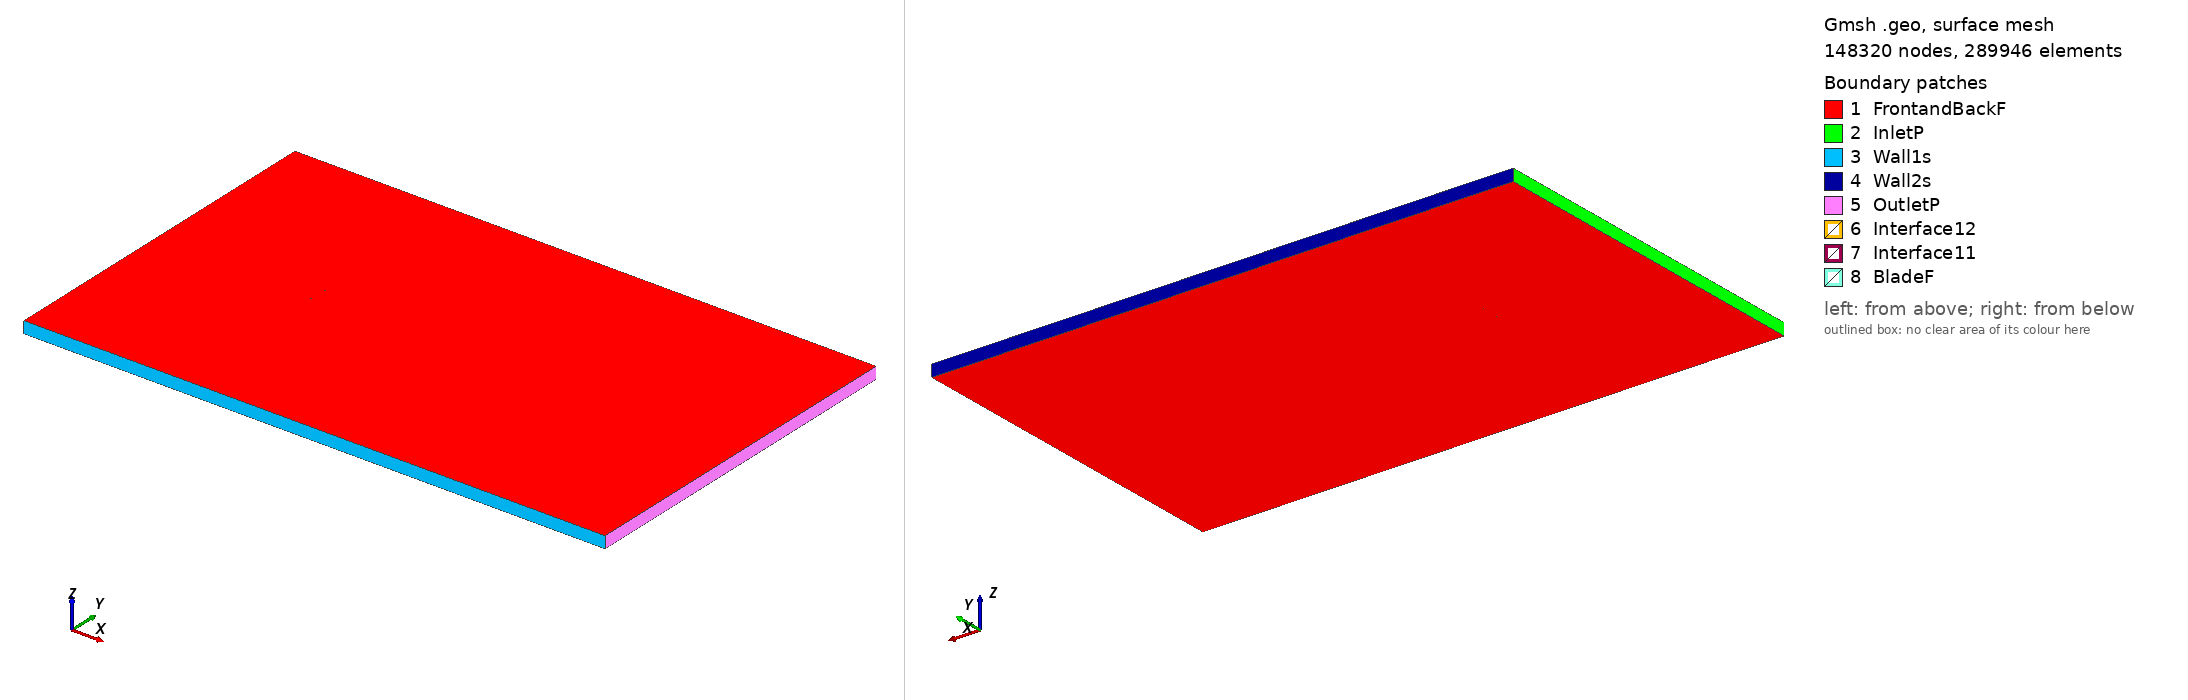

Gmsh geometry script, surface-meshed: 148320 nodes, 289946 surface elements. Boundary patches (legend numbers): 1 FrontandBackF, 2 InletP, 3 Wall1s, 4 Wall2s, 5 OutletP, 6 Interface12, 7 Interface11, 8 BladeF. Left view from above one corner, right view from below the opposite corner. Legend entries are the model's physical surfaces. The drawing asked Gmsh for element sizes between 1% and 20% of the model's largest extent; the script's own settings can give other sizes.

=== ms317_tsr_-2.5701_aoa_-0.25657.geo (drawn) ===
SetFactory("OpenCASCADE");

Point(1) = {0.074995, 0.736119, 0, 1.0};
Point(2) = {0.074556, 0.736220, 0, 1.0};
Point(3) = {0.070718, 0.737096, 0, 1.0};
Point(4) = {0.066879, 0.737954, 0, 1.0};
Point(5) = {0.063040, 0.738813, 0, 1.0};
Point(6) = {0.059201, 0.739669, 0, 1.0};
Point(7) = {0.055363, 0.740515, 0, 1.0};
Point(8) = {0.051524, 0.741351, 0, 1.0};
Point(9) = {0.047685, 0.742185, 0, 1.0};
Point(10) = {0.043847, 0.742993, 0, 1.0};
Point(11) = {0.040008, 0.743789, 0, 1.0};
Point(12) = {0.036170, 0.744560, 0, 1.0};
Point(13) = {0.032331, 0.745301, 0, 1.0};
Point(14) = {0.028493, 0.746003, 0, 1.0};
Point(15) = {0.024655, 0.746661, 0, 1.0};
Point(16) = {0.020818, 0.747268, 0, 1.0};
Point(17) = {0.016980, 0.747817, 0, 1.0};
Point(18) = {0.013143, 0.748304, 0, 1.0};
Point(19) = {0.009306, 0.748741, 0, 1.0};
Point(20) = {0.005470, 0.749108, 0, 1.0};
Point(21) = {0.001633, 0.749416, 0, 1.0};
Point(22) = {-0.002203, 0.749651, 0, 1.0};
Point(23) = {-0.006038, 0.749828, 0, 1.0};
Point(24) = {-0.009874, 0.749938, 0, 1.0};
Point(25) = {-0.013709, 0.749993, 0, 1.0};
Point(26) = {-0.017544, 0.750000, 0, 1.0};
Point(27) = {-0.021379, 0.749952, 0, 1.0};
Point(28) = {-0.025213, 0.749857, 0, 1.0};
Point(29) = {-0.029048, 0.749708, 0, 1.0};
Point(30) = {-0.032882, 0.749505, 0, 1.0};
Point(31) = {-0.036715, 0.749245, 0, 1.0};
Point(32) = {-0.040549, 0.748926, 0, 1.0};
Point(33) = {-0.044382, 0.748536, 0, 1.0};
Point(34) = {-0.048215, 0.748073, 0, 1.0};
Point(35) = {-0.052047, 0.747517, 0, 1.0};
Point(36) = {-0.055879, 0.746854, 0, 1.0};
Point(37) = {-0.059711, 0.746036, 0, 1.0};
Point(38) = {-0.063541, 0.744990, 0, 1.0};
Point(39) = {-0.067369, 0.743520, 0, 1.0};
Point(40) = {-0.069282, 0.742464, 0, 1.0};
Point(41) = {-0.071193, 0.741093, 0, 1.0};
Point(42) = {-0.073102, 0.739208, 0, 1.0};
Point(43) = {-0.074245, 0.737441, 0, 1.0};
Point(44) = {-0.074700, 0.736362, 0, 1.0};
Point(45) = {-0.074999, 0.734598, 0, 1.0};
Point(46) = {-0.074686, 0.733133, 0, 1.0};
Point(47) = {-0.074222, 0.732354, 0, 1.0};
Point(48) = {-0.073067, 0.731225, 0, 1.0};
Point(49) = {-0.071144, 0.730067, 0, 1.0};
Point(50) = {-0.069223, 0.729221, 0, 1.0};
Point(51) = {-0.067302, 0.728552, 0, 1.0};
Point(52) = {-0.063463, 0.727532, 0, 1.0};
Point(53) = {-0.059624, 0.726756, 0, 1.0};
Point(54) = {-0.055787, 0.726130, 0, 1.0};
Point(55) = {-0.051949, 0.725626, 0, 1.0};
Point(56) = {-0.048113, 0.725211, 0, 1.0};
Point(57) = {-0.044276, 0.724873, 0, 1.0};
Point(58) = {-0.040440, 0.724588, 0, 1.0};
Point(59) = {-0.036604, 0.724363, 0, 1.0};
Point(60) = {-0.032768, 0.724186, 0, 1.0};
Point(61) = {-0.028933, 0.724054, 0, 1.0};
Point(62) = {-0.025097, 0.723965, 0, 1.0};
Point(63) = {-0.021262, 0.723916, 0, 1.0};
Point(64) = {-0.017427, 0.723911, 0, 1.0};
Point(65) = {-0.013592, 0.723954, 0, 1.0};
Point(66) = {-0.009758, 0.724051, 0, 1.0};
Point(67) = {-0.005924, 0.724201, 0, 1.0};
Point(68) = {-0.002090, 0.724410, 0, 1.0};
Point(69) = {0.001744, 0.724679, 0, 1.0};
Point(70) = {0.005578, 0.725006, 0, 1.0};
Point(71) = {0.009411, 0.725408, 0, 1.0};
Point(72) = {0.013244, 0.725875, 0, 1.0};
Point(73) = {0.017076, 0.726420, 0, 1.0};
Point(74) = {0.020908, 0.727043, 0, 1.0};
Point(75) = {0.024740, 0.727723, 0, 1.0};
Point(76) = {0.028572, 0.728445, 0, 1.0};
Point(77) = {0.032403, 0.729197, 0, 1.0};
Point(78) = {0.036235, 0.729951, 0, 1.0};
Point(79) = {0.040067, 0.730697, 0, 1.0};
Point(80) = {0.043898, 0.731436, 0, 1.0};
Point(81) = {0.047730, 0.732147, 0, 1.0};
Point(82) = {0.051562, 0.732814, 0, 1.0};
Point(83) = {0.055394, 0.733421, 0, 1.0};
Point(84) = {0.059227, 0.733944, 0, 1.0};
Point(85) = {0.063060, 0.734358, 0, 1.0};
Point(86) = {0.066894, 0.734638, 0, 1.0};
Point(87) = {0.070728, 0.734743, 0, 1.0};
Point(88) = {0.074564, 0.734619, 0, 1.0};
Point(89) = {0.075002, 0.734593, 0, 1.0};
Point(90) = {-0.074995, -0.736119, 0, 1.0};
Point(91) = {-0.074556, -0.736220, 0, 1.0};
Point(92) = {-0.070718, -0.737096, 0, 1.0};
Point(93) = {-0.066879, -0.737954, 0, 1.0};
Point(94) = {-0.063040, -0.738813, 0, 1.0};
Point(95) = {-0.059201, -0.739669, 0, 1.0};
Point(96) = {-0.055363, -0.740515, 0, 1.0};
Point(97) = {-0.051524, -0.741351, 0, 1.0};
Point(98) = {-0.047685, -0.742185, 0, 1.0};
Point(99) = {-0.043847, -0.742993, 0, 1.0};
Point(100) = {-0.040008, -0.743789, 0, 1.0};
Point(101) = {-0.036170, -0.744560, 0, 1.0};
Point(102) = {-0.032331, -0.745301, 0, 1.0};
Point(103) = {-0.028493, -0.746003, 0, 1.0};
Point(104) = {-0.024655, -0.746661, 0, 1.0};
Point(105) = {-0.020818, -0.747268, 0, 1.0};
Point(106) = {-0.016980, -0.747817, 0, 1.0};
Point(107) = {-0.013143, -0.748304, 0, 1.0};
Point(108) = {-0.009306, -0.748741, 0, 1.0};
Point(109) = {-0.005470, -0.749108, 0, 1.0};
Point(110) = {-0.001633, -0.749416, 0, 1.0};
Point(111) = {0.002203, -0.749651, 0, 1.0};
Point(112) = {0.006038, -0.749828, 0, 1.0};
Point(113) = {0.009874, -0.749938, 0, 1.0};
Point(114) = {0.013709, -0.749993, 0, 1.0};
Point(115) = {0.017544, -0.750000, 0, 1.0};
Point(116) = {0.021379, -0.749952, 0, 1.0};
Point(117) = {0.025213, -0.749857, 0, 1.0};
Point(118) = {0.029048, -0.749708, 0, 1.0};
Point(119) = {0.032882, -0.749505, 0, 1.0};
Point(120) = {0.036715, -0.749245, 0, 1.0};
Point(121) = {0.040549, -0.748926, 0, 1.0};
Point(122) = {0.044382, -0.748536, 0, 1.0};
Point(123) = {0.048215, -0.748073, 0, 1.0};
Point(124) = {0.052047, -0.747517, 0, 1.0};
Point(125) = {0.055879, -0.746854, 0, 1.0};
Point(126) = {0.059711, -0.746036, 0, 1.0};
Point(127) = {0.063541, -0.744990, 0, 1.0};
Point(128) = {0.067369, -0.743520, 0, 1.0};
Point(129) = {0.069282, -0.742464, 0, 1.0};
Point(130) = {0.071193, -0.741093, 0, 1.0};
Point(131) = {0.073102, -0.739208, 0, 1.0};
Point(132) = {0.074245, -0.737441, 0, 1.0};
Point(133) = {0.074700, -0.736362, 0, 1.0};
Point(134) = {0.074999, -0.734598, 0, 1.0};
Point(135) = {0.074686, -0.733133, 0, 1.0};
Point(136) = {0.074222, -0.732354, 0, 1.0};
Point(137) = {0.073067, -0.731225, 0, 1.0};
Point(138) = {0.071144, -0.730067, 0, 1.0};
Point(139) = {0.069223, -0.729221, 0, 1.0};
Point(140) = {0.067302, -0.728552, 0, 1.0};
Point(141) = {0.063463, -0.727532, 0, 1.0};
Point(142) = {0.059624, -0.726756, 0, 1.0};
Point(143) = {0.055787, -0.726130, 0, 1.0};
Point(144) = {0.051949, -0.725626, 0, 1.0};
Point(145) = {0.048113, -0.725211, 0, 1.0};
Point(146) = {0.044276, -0.724873, 0, 1.0};
Point(147) = {0.040440, -0.724588, 0, 1.0};
Point(148) = {0.036604, -0.724363, 0, 1.0};
Point(149) = {0.032768, -0.724186, 0, 1.0};
Point(150) = {0.028933, -0.724054, 0, 1.0};
Point(151) = {0.025097, -0.723965, 0, 1.0};
Point(152) = {0.021262, -0.723916, 0, 1.0};
Point(153) = {0.017427, -0.723911, 0, 1.0};
Point(154) = {0.013592, -0.723954, 0, 1.0};
Point(155) = {0.009758, -0.724051, 0, 1.0};
Point(156) = {0.005924, -0.724201, 0, 1.0};
Point(157) = {0.002090, -0.724410, 0, 1.0};
Point(158) = {-0.001744, -0.724679, 0, 1.0};
Point(159) = {-0.005578, -0.725006, 0, 1.0};
Point(160) = {-0.009411, -0.725408, 0, 1.0};
Point(161) = {-0.013244, -0.725875, 0, 1.0};
Point(162) = {-0.017076, -0.726420, 0, 1.0};
Point(163) = {-0.020908, -0.727043, 0, 1.0};
Point(164) = {-0.024740, -0.727723, 0, 1.0};
Point(165) = {-0.028572, -0.728445, 0, 1.0};
Point(166) = {-0.032403, -0.729197, 0, 1.0};
Point(167) = {-0.036235, -0.729951, 0, 1.0};
Point(168) = {-0.040067, -0.730697, 0, 1.0};
Point(169) = {-0.043898, -0.731436, 0, 1.0};
Point(170) = {-0.047730, -0.732147, 0, 1.0};
Point(171) = {-0.051562, -0.732814, 0, 1.0};
Point(172) = {-0.055394, -0.733421, 0, 1.0};
Point(173) = {-0.059227, -0.733944, 0, 1.0};
Point(174) = {-0.063060, -0.734358, 0, 1.0};
Point(175) = {-0.066894, -0.734638, 0, 1.0};
Point(176) = {-0.070728, -0.734743, 0, 1.0};
Point(177) = {-0.074564, -0.734619, 0, 1.0};
Point(178) = {-0.075002, -0.734593, 0, 1.0};

// Lines: first blade (splines 1-4)
Spline(1) = {1:31};
Spline(2) = {31:60};
Spline(3) = {60:89};
Spline(4) = {89,1};

// Lines: second blade (splines 5-8)
Spline(5) = {90:120};
Spline(6) = {120:149};
Spline(7) = {149:178};
Spline(8) = {178,90};

// Outer domain (points 20001-4 and lines)
Point(179) = {-13.50000000, -15.00000000, 0, 1.0};
Point(180) = {-13.50000000, 15.00000000, 0, 1.0};
Point(181) = {36.00000000, 15.00000000, 0, 1.0};
Point(182) = {36.00000000, -15.00000000, 0, 1.0};
Line(11) = {179, 180};
Line(12) = {180, 181};
Line(13) = {181, 182};
Line(14) = {179, 182};

// Interface (between moving and stationary domain) (circles)
Circle(9) = {0, 0, 0, 0.80000000, 0, 2*Pi};
Circle(10) = {0, 0, 0, 0.80000000, 0, 2*Pi};

// Loops collect Lines/Splines/etc (blade1, blade2, domain, first circle)
Line Loop(1) = {1:4};
Line Loop(2) = {5:8};
Line Loop(3) = {11,12,13,-14};
Line Loop(4) = {9};

// BooleanDifference cuts out the circle/interface from the domain
Plane Surface(1) = {3};
Plane Surface(2) = {4};
BooleanDifference{ Surface{1}; Delete;}{ Surface{2}; Delete;}

// This one cuts out the blades from the inner circle/interface
Line Loop(6) = {10};
Plane Surface(5) = {6};
Plane Surface(6) = {1};
Plane Surface(7) = {2};
BooleanDifference{ Surface{5}; Delete;}{ Surface{6,7}; Delete;}

// extrude to 3rd dimension
Extrude {0, 0, 1} {Surface{1}; Surface{5}; Layers{1}; Recombine;}

// Physical Surfaces are the named boundaries (patches)
Physical Surface("Interface11") = {12};
Physical Surface("Interface12") = {10};

// sides of domain
Physical Surface("InletP") = {6};
Physical Surface("OutletP") = {9};

// top and bottom of domain
Physical Surface("Wall1s") = {7};
Physical Surface("Wall2s") = {8};

// Check FrontandBackF by ensuring there is nothing in the 3rd dimension
Physical Surface("FrontandBackF") = {1,11,5,21};
Physical Surface("BladeF") = {13:20};
Physical Volume("Turbine") = {2};
Physical Volume("Farfield") = {1};

// settings for airfoil boundary layer
Field[1] = BoundaryLayer;
Field[1].EdgesList = {1:8};
Field[1].hwall_n = 1e-3;
Field[1].thickness = 1.5e-2;
Field[1].ratio = 1.05;
Field[1].Quads = 1;
BoundaryLayer Field = 1;

// control points for mesh (blade and interface)
// floor((arc length / 1.5mm)/ 6) -> Transfinite Line
Transfinite Line {1,2,3,5,6,7} = 34 Using Progression 1;
Transfinite Line {4,8} = 2 Using Progression 1;
Transfinite Line {9, 15} = 800 Using Progression 1;

// For more information on gmsh syntax, visit http://gmsh.info/doc/texinfo/gmsh.html
